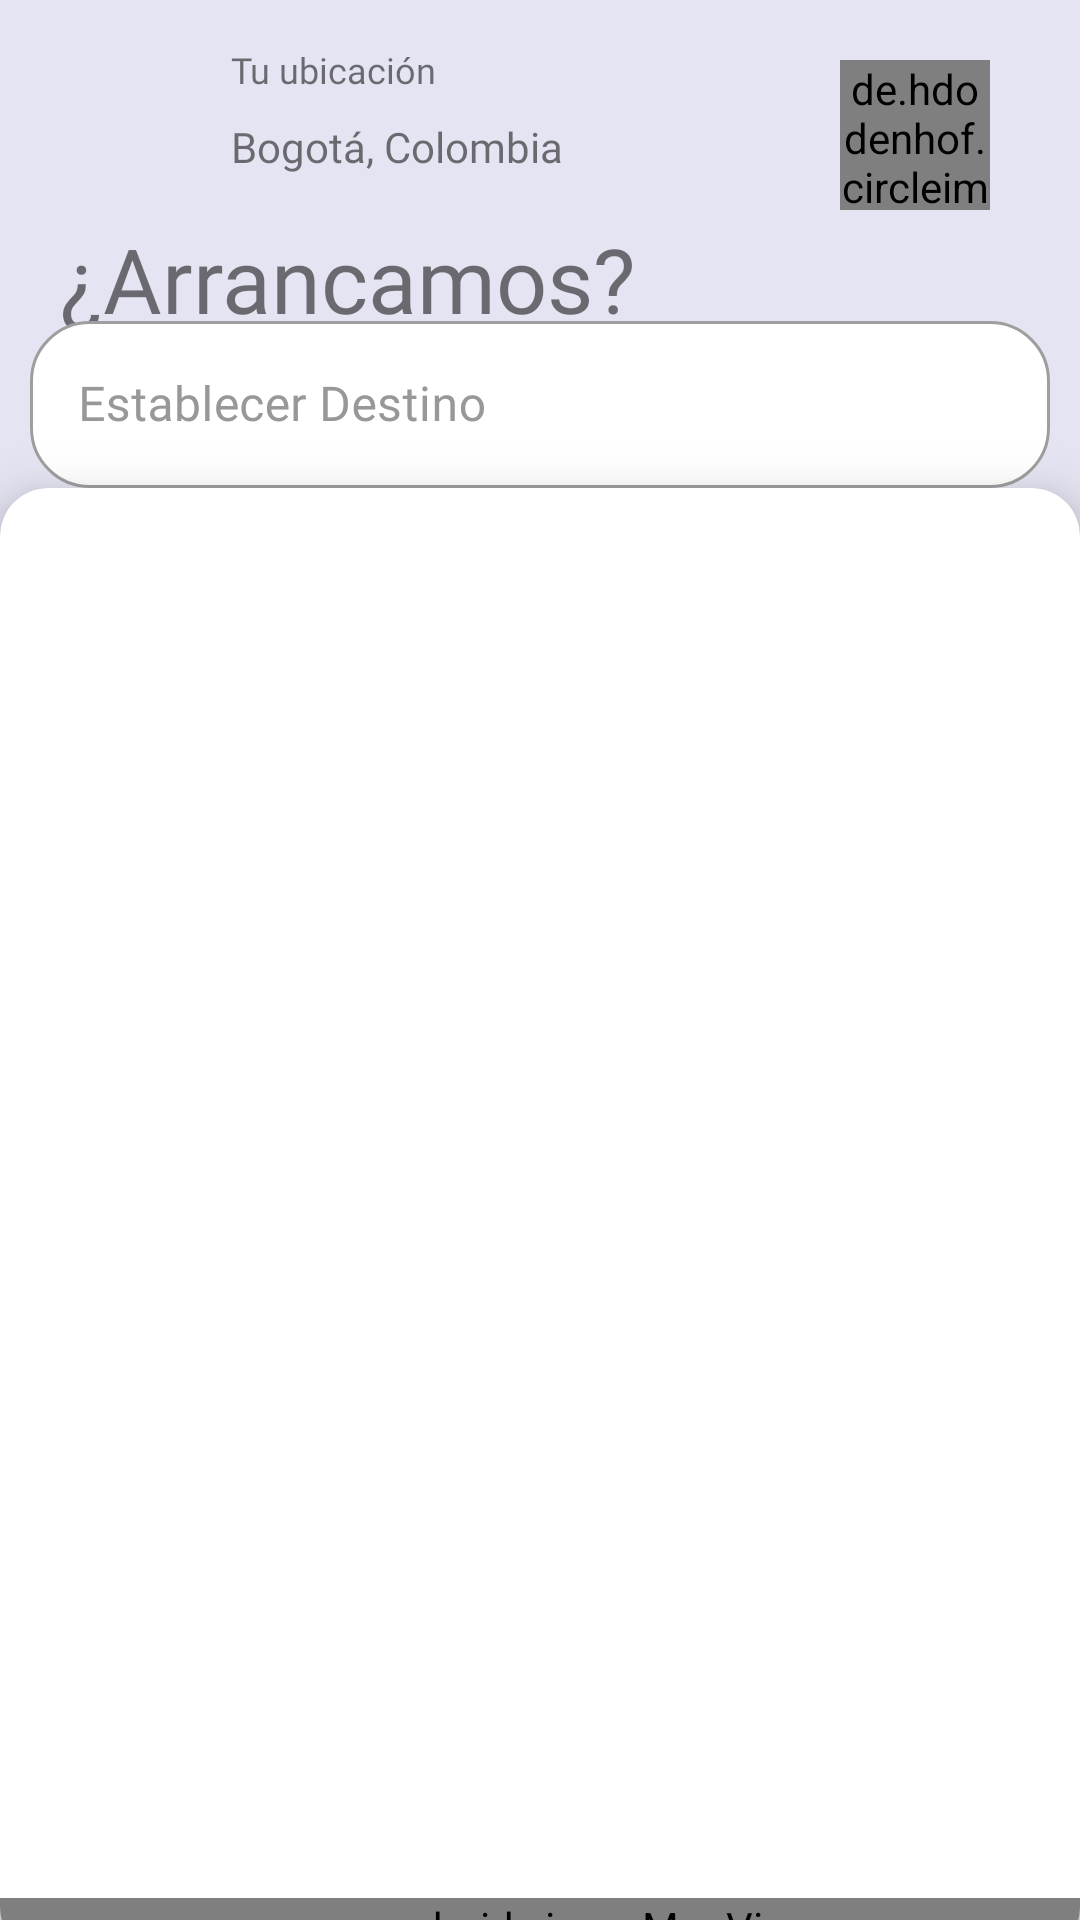

Produce the Android XML layout that renders to this screen, including the resource entries it uses.
<!-- AndroidManifest.xml: application theme Theme.WheelsPlus -->
<!-- res/layout/fragment_driver_home.xml -->
<?xml version="1.0" encoding="utf-8"?>
<androidx.constraintlayout.widget.ConstraintLayout xmlns:android="http://schemas.android.com/apk/res/android"
    xmlns:app="http://schemas.android.com/apk/res-auto"
    xmlns:tools="http://schemas.android.com/tools"
    android:layout_width="match_parent"
    android:layout_height="match_parent"
    android:background="@color/azul_cool"
    android:layout_marginBottom="58dp"
    tools:context=".DriverHomeFragment">

    <TextView
        android:id="@+id/textView"
        android:layout_width="wrap_content"
        android:layout_height="wrap_content"
        android:layout_marginTop="10dp"
        android:fontFamily="@font/roboto_light"
        android:layout_marginStart="20dp"
        android:text="¿Arrancamos?"
        android:textSize="30sp"
        app:layout_constraintBottom_toBottomOf="parent"
        app:layout_constraintStart_toStartOf="parent"
        app:layout_constraintTop_toTopOf="parent"
        app:layout_constraintVertical_bias="0.106" />

    <de.hdodenhof.circleimageview.CircleImageView
        android:id="@+id/icDriverProfile"
        android:layout_width="50dp"
        android:layout_height="50dp"
        android:layout_marginTop="20dp"
        android:layout_marginEnd="30dp"
        android:src="@drawable/picture_sample_profile"
        app:civ_border_color="#80DAD7D7"
        app:civ_border_width="1dp"
        app:layout_constraintEnd_toEndOf="parent"
        app:layout_constraintTop_toTopOf="parent" />

    <ImageView
        android:id="@+id/ic_map"
        android:layout_width="32dp"
        android:layout_height="32dp"
        android:layout_marginStart="30dp"
        android:layout_marginTop="20dp"
        android:src="@drawable/vector_outline_place_24"
        app:layout_constraintStart_toStartOf="parent"
        app:layout_constraintTop_toTopOf="parent" />

    <TextView
        android:id="@+id/textView4"
        android:layout_width="wrap_content"
        android:layout_height="wrap_content"
        android:layout_marginStart="15dp"
        android:layout_marginTop="15dp"
        android:fontFamily="@font/roboto_regular"
        android:text="Tu ubicación"
        android:textSize="12sp"
        app:layout_constraintStart_toEndOf="@+id/ic_map"
        app:layout_constraintTop_toTopOf="parent" />

    <TextView
        android:id="@+id/tvI_ubicacionD"
        android:layout_width="230dp"
        android:layout_height="wrap_content"
        android:layout_marginTop="8dp"
        android:fontFamily="@font/roboto_medium"
        android:text="Bogotá, Colombia"
        android:textSize="14sp"
        app:layout_constraintStart_toStartOf="@+id/textView4"
        app:layout_constraintTop_toBottomOf="@+id/textView4" />

    <LinearLayout
        android:layout_width="match_parent"
        android:layout_height="550dp"
        android:layout_marginTop="32dp"
        android:layout_marginBottom="32dp"
        android:orientation="vertical"
        app:layout_constraintBottom_toBottomOf="parent"
        app:layout_constraintEnd_toEndOf="parent"
        app:layout_constraintStart_toStartOf="parent"
        app:layout_constraintTop_toBottomOf="@+id/textView">

        <com.google.android.material.textfield.TextInputLayout
            style="@style/Widget.MaterialComponents.TextInputLayout.OutlinedBox"
            android:layout_width="match_parent"
            android:layout_height="wrap_content"
            android:layout_gravity="top"
            android:layout_marginLeft="10dp"
            android:layout_marginRight="10dp"
            android:hint="Establecer Destino"
            android:textColorHint="#989898"
            app:boxBackgroundColor="@color/white"
            app:boxCornerRadiusBottomEnd="20dp"
            app:boxCornerRadiusBottomStart="20dp"
            app:boxCornerRadiusTopEnd="20dp"
            app:boxCornerRadiusTopStart="20dp"
            app:startIconDrawable="@drawable/vector_baseline_sports_score_24">

            <com.google.android.material.textfield.TextInputEditText
                android:id="@+id/editDestinationDriver"
                android:layout_width="match_parent"
                android:layout_height="wrap_content"
                android:fontFamily="@font/roboto_regular"
                android:imeOptions="actionDone"
                android:inputType="text" />

        </com.google.android.material.textfield.TextInputLayout>

        <androidx.cardview.widget.CardView
            android:layout_width="match_parent"
            android:layout_height="match_parent"
            android:layout_gravity="bottom"
            app:cardCornerRadius="16dp"
            app:cardElevation="12dp">

            <org.osmdroid.views.MapView
                android:id="@+id/driverHomeMap"
                android:layout_width="match_parent"
                android:layout_height="wrap_content"
                android:layout_gravity="bottom" />
        </androidx.cardview.widget.CardView>


    </LinearLayout>
</androidx.constraintlayout.widget.ConstraintLayout>
<!-- resources referenced by this layout -->
<resources>
  <color name="azul_cool">#E4E4F2</color>
  <color name="white">#FFFFFFFF</color>
  <style name="Theme.WheelsPlus" parent="Theme.MaterialComponents.DayNight.DarkActionBar">
          
          <item name="colorPrimary">@color/azulStroke</item>
          <item name="colorPrimaryVariant">@color/purple_700</item>
          <item name="colorOnPrimary">@color/white</item>
          
          <item name="colorSecondary">@color/teal_200</item>
          <item name="colorSecondaryVariant">@color/teal_700</item>
          <item name="colorOnSecondary">@color/black</item>
          
          <item name="android:statusBarColor" tools:targetApi="l">@color/startHomeGradient</item>
          
      </style>
  <color name="azulStroke">#8693ab</color>
  <color name="purple_700">#FF3700B3</color>
  <color name="teal_200">#FF03DAC5</color>
  <color name="teal_700">#FF018786</color>
  <color name="black">#FF000000</color>
  <color name="startHomeGradient">#E4E4F2</color>
</resources>
